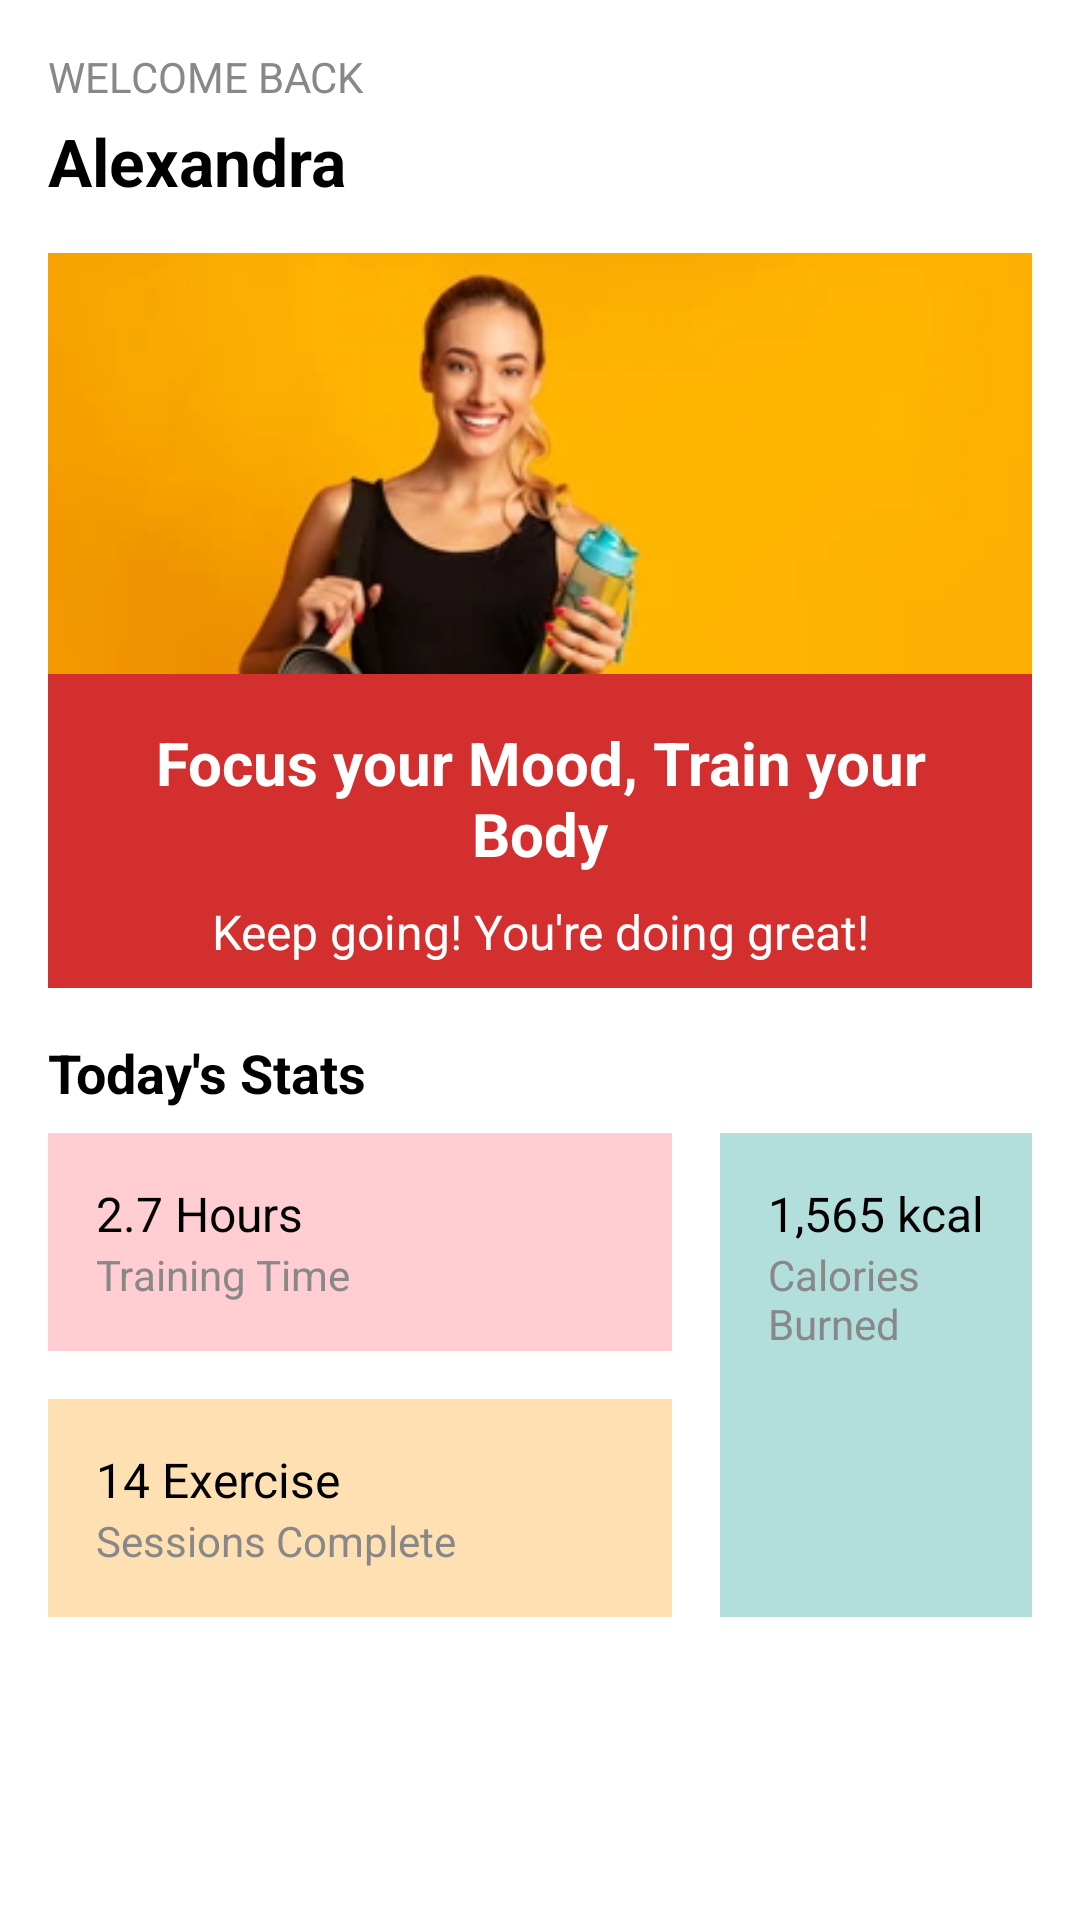

Produce the Android XML layout that renders to this screen, including the resource entries it uses.
<!-- AndroidManifest.xml: application theme Theme.GymPro -->
<!-- res/layout/fragment_home.xml -->
<?xml version="1.0" encoding="utf-8"?>
<LinearLayout xmlns:android="http://schemas.android.com/apk/res/android"
    android:layout_width="match_parent"
    android:layout_height="match_parent"
    android:orientation="vertical"
    android:padding="16dp"
    android:background="@android:color/white"
    xmlns:tools="http://schemas.android.com/tools"
    tools:context=".fragments.HomeFragment">

    
    <TextView
        android:id="@+id/welcome_text"
        android:layout_width="wrap_content"
        android:layout_height="wrap_content"
        android:text="WELCOME BACK"
        android:textSize="14sp"
        android:textColor="#888888" />

    <TextView
        android:id="@+id/user_name"
        android:layout_width="wrap_content"
        android:layout_height="wrap_content"
        android:text="Alexandra"
        android:textSize="22sp"
        android:textStyle="bold"
        android:layout_marginTop="4dp"
        android:textColor="#000000" />

    
    <ImageView
        android:id="@+id/feature_image"
        android:layout_width="match_parent"
        android:layout_height="200dp"
        android:scaleType="centerCrop"
        android:src="@drawable/feature_image"
        android:layout_marginTop="16dp"
        android:contentDescription="@string/feature_image" />

    <TextView
        android:id="@+id/motivation_text"
        android:layout_width="match_parent"
        android:layout_height="wrap_content"
        android:text="Focus your Mood, Train your Body"
        android:textSize="20sp"
        android:textStyle="bold"
        android:textColor="#FFFFFF"
        android:background="#D32F2F"
        android:padding="16dp"
        android:layout_marginTop="-60dp"
        android:gravity="center" />

    <TextView
        android:id="@+id/sub_text"
        android:layout_width="match_parent"
        android:layout_height="wrap_content"
        android:text="Keep going! You're doing great!"
        android:textSize="16sp"
        android:textColor="#FFFFFF"
        android:background="#D32F2F"
        android:paddingBottom="8dp"
        android:layout_marginTop="-8dp"
        android:gravity="center" />

    
    <TextView
        android:id="@+id/todays_stats_text"
        android:layout_width="wrap_content"
        android:layout_height="wrap_content"
        android:text="Today's Stats"
        android:textSize="18sp"
        android:textStyle="bold"
        android:layout_marginTop="16dp"
        android:textColor="#000000" />

    <LinearLayout
        android:layout_width="match_parent"
        android:layout_height="wrap_content"
        android:orientation="horizontal"
        android:layout_marginTop="8dp">

        
        <LinearLayout
            android:layout_width="0dp"
            android:layout_height="match_parent"
            android:orientation="vertical"
            android:layout_weight="2"
            android:layout_marginEnd="8dp">

            
            <LinearLayout
                android:layout_width="match_parent"
                android:layout_height="0dp"
                android:orientation="vertical"
                android:background="#FFCDD2"
                android:padding="16dp"
                android:layout_weight="1"
                android:layout_marginBottom="8dp">

                <TextView
                    android:id="@+id/training_time"
                    android:layout_width="wrap_content"
                    android:layout_height="wrap_content"
                    android:text="2.7 Hours"
                    android:textSize="16sp"
                    android:textColor="#000000" />

                <TextView
                    android:id="@+id/training_time_label"
                    android:layout_width="wrap_content"
                    android:layout_height="wrap_content"
                    android:text="Training Time"
                    android:textSize="14sp"
                    android:textColor="#888888" />
            </LinearLayout>

            
            <LinearLayout
                android:layout_width="match_parent"
                android:layout_height="0dp"
                android:orientation="vertical"
                android:background="#FFE0B2"
                android:padding="16dp"
                android:layout_weight="1"
                android:layout_marginTop="8dp">

                <TextView
                    android:id="@+id/exercises_completed"
                    android:layout_width="wrap_content"
                    android:layout_height="wrap_content"
                    android:text="14 Exercise"
                    android:textSize="16sp"
                    android:textColor="#000000" />

                <TextView
                    android:id="@+id/exercises_label"
                    android:layout_width="wrap_content"
                    android:layout_height="wrap_content"
                    android:text="Sessions Complete"
                    android:textSize="14sp"
                    android:textColor="#888888" />
            </LinearLayout>
        </LinearLayout>

        
        <LinearLayout
            android:layout_width="0dp"
            android:layout_height="match_parent"
            android:orientation="vertical"
            android:layout_weight="1"
            android:layout_marginStart="8dp">

            
            <LinearLayout
                android:layout_width="match_parent"
                android:layout_height="match_parent"
                android:orientation="vertical"
                android:background="#B2DFDB"
                android:padding="16dp">

                <TextView
                    android:id="@+id/calories_burned"
                    android:layout_width="wrap_content"
                    android:layout_height="wrap_content"
                    android:text="1,565 kcal"
                    android:textSize="16sp"
                    android:textColor="#000000" />

                <TextView
                    android:id="@+id/calories_label"
                    android:layout_width="wrap_content"
                    android:layout_height="wrap_content"
                    android:text="Calories Burned"
                    android:textSize="14sp"
                    android:textColor="#888888" />
            </LinearLayout>
        </LinearLayout>
    </LinearLayout>


</LinearLayout>
<!-- resources referenced by this layout -->
<resources>
  <!-- drawable feature_image: png bitmap (drawable, 67783 bytes) -->
  <string name="feature_image" />
</resources>
